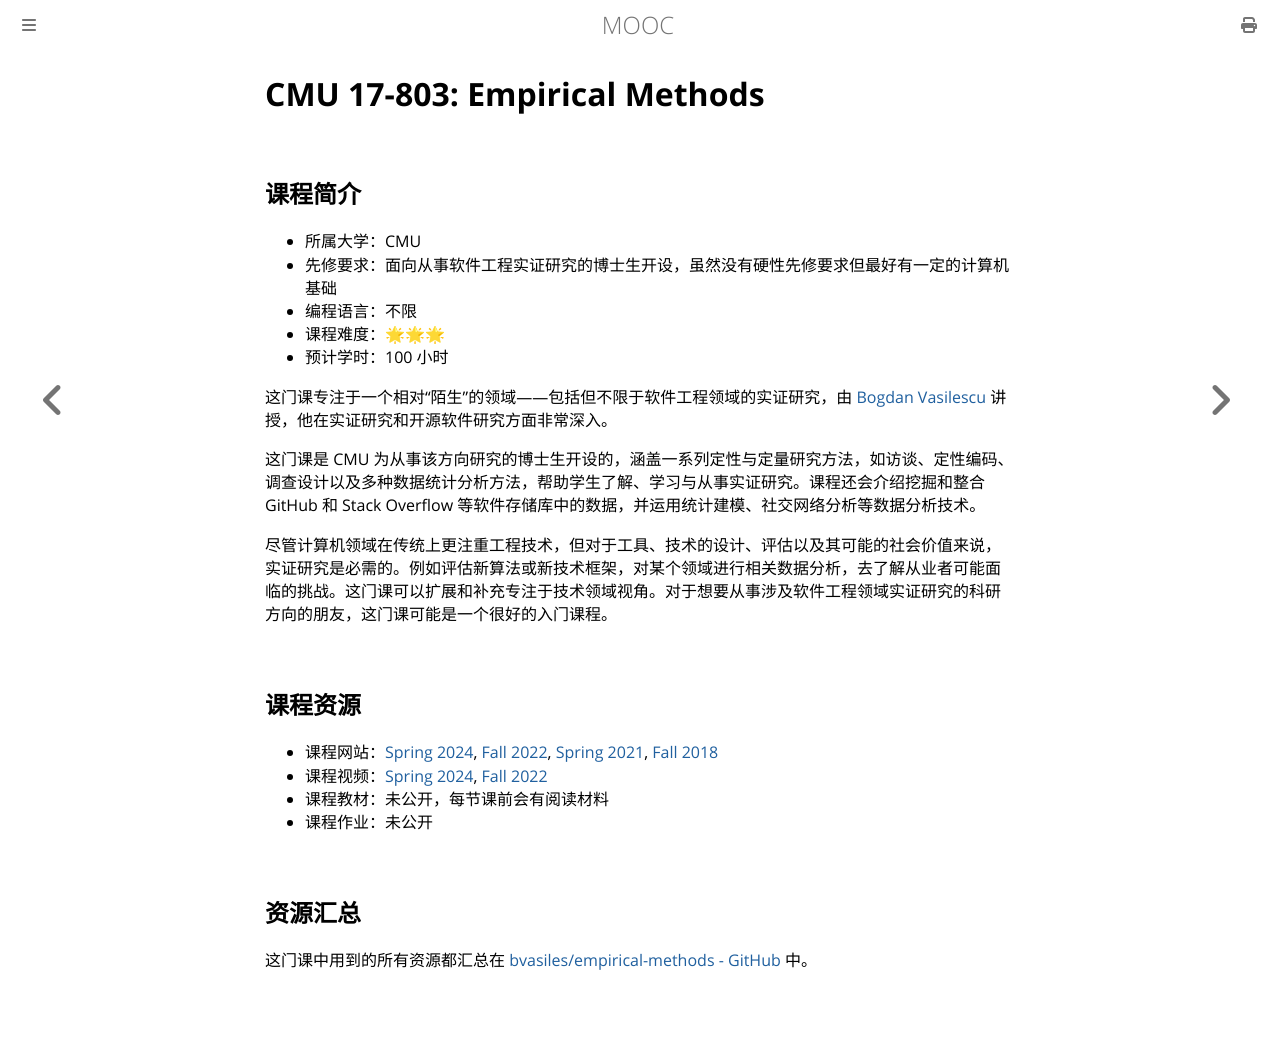

repository: Hanguangwu/MOOC · page: docs/软件工程/17803.html · generator: mdbook

# CMU 17-803: Empirical Methods

## 课程简介

- 所属大学：CMU
- 先修要求：面向从事软件工程实证研究的博士生开设，虽然没有硬性先修要求但最好有一定的计算机基础
- 编程语言：不限
- 课程难度：🌟🌟🌟
- 预计学时：100 小时

这门课专注于一个相对“陌生”的领域——包括但不限于软件工程领域的实证研究，由 [Bogdan Vasilescu](https://bvasiles.github.io/) 讲授，他在实证研究和开源软件研究方面非常深入。

这门课是 CMU 为从事该方向研究的博士生开设的，涵盖一系列定性与定量研究方法，如访谈、定性编码、调查设计以及多种数据统计分析方法，帮助学生了解、学习与从事实证研究。课程还会介绍挖掘和整合 GitHub 和 Stack Overflow 等软件存储库中的数据，并运用统计建模、社交网络分析等数据分析技术。

尽管计算机领域在传统上更注重工程技术，但对于工具、技术的设计、评估以及其可能的社会价值来说，实证研究是必需的。例如评估新算法或新技术框架，对某个领域进行相关数据分析，去了解从业者可能面临的挑战。这门课可以扩展和补充专注于技术领域视角。对于想要从事涉及软件工程领域实证研究的科研方向的朋友，这门课可能是一个很好的入门课程。

## 课程资源

- 课程网站：[Spring 2024](https://bvasiles.github.io/empirical-methods/), [Fall 2022](https://bvasiles.github.io/empirical-methods/fall-2022/), [Spring 2021](https://bvasiles.github.io/empirical-methods/spring-2021/), [Fall 2018](https://bvasiles.github.io/empirical-methods/fall-2018/)
- 课程视频：[Spring 2024](https://www.youtube.com/playlist?list=PLuPUOEODcOmsiOxD7LK5EcQcj34Y9NwYg), [Fall 2022](https://www.youtube.com/watch?v=IDtePCle3Qc)
- 课程教材：未公开，每节课前会有阅读材料
- 课程作业：未公开

## 资源汇总

这门课中用到的所有资源都汇总在 [bvasiles/empirical-methods - GitHub](https://github.com/bvasiles/empirical-methods) 中。
